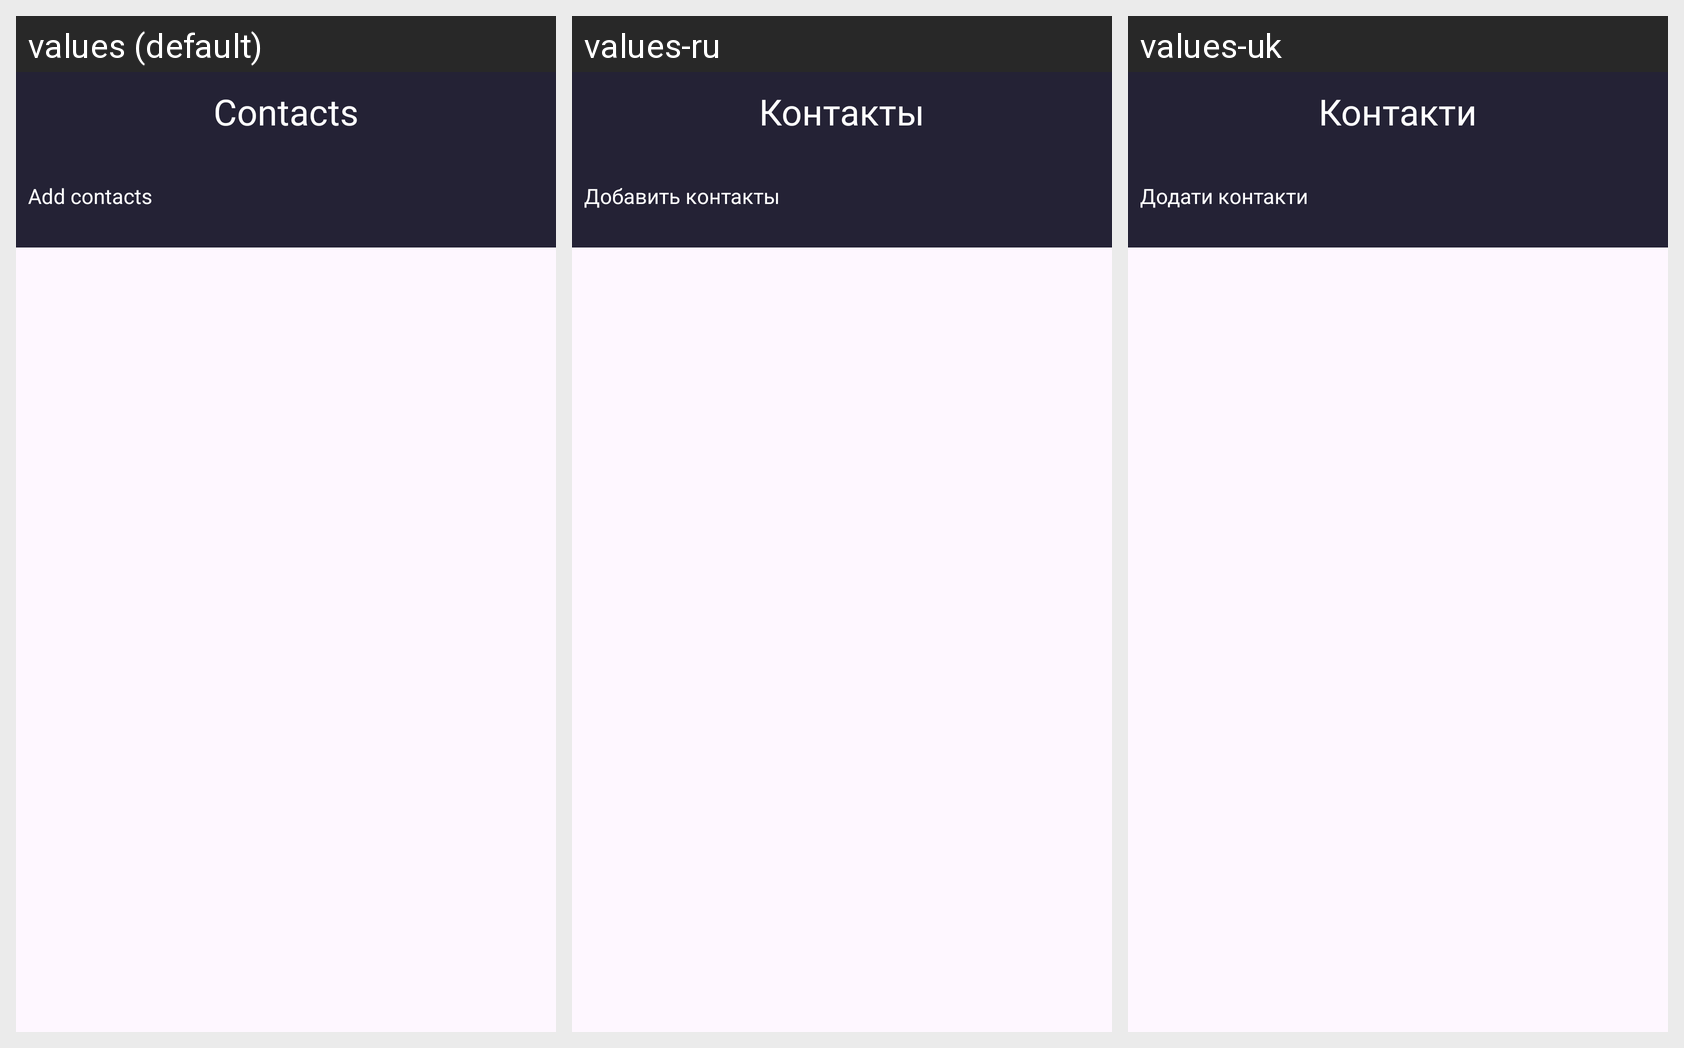

This grid shows one Android layout under several languages. Give, for every string resource on the screen, its name, the default text and each shown locale's text.
Android screen res/layout/fragment_contacts.xml rendered under 3 locales, left to right: values (default), values-ru, values-uk. Device: Nexus 5 (rendered at 1080×1920; each locale shown at half size, 540×960, under a caption strip naming it); theme Theme.Task2.
Strings drawn on this screen, with the default value and each locale's value (text and hints the layout hard-codes, and strings that could not be matched under every locale, appear in the picture but are not listed):

title
  values: Contacts
  values-ru: Контакты
  values-uk: Контакти

add_contacts
  values: Add contacts
  values-ru: Добавить контакты
  values-uk: Додати контакти
